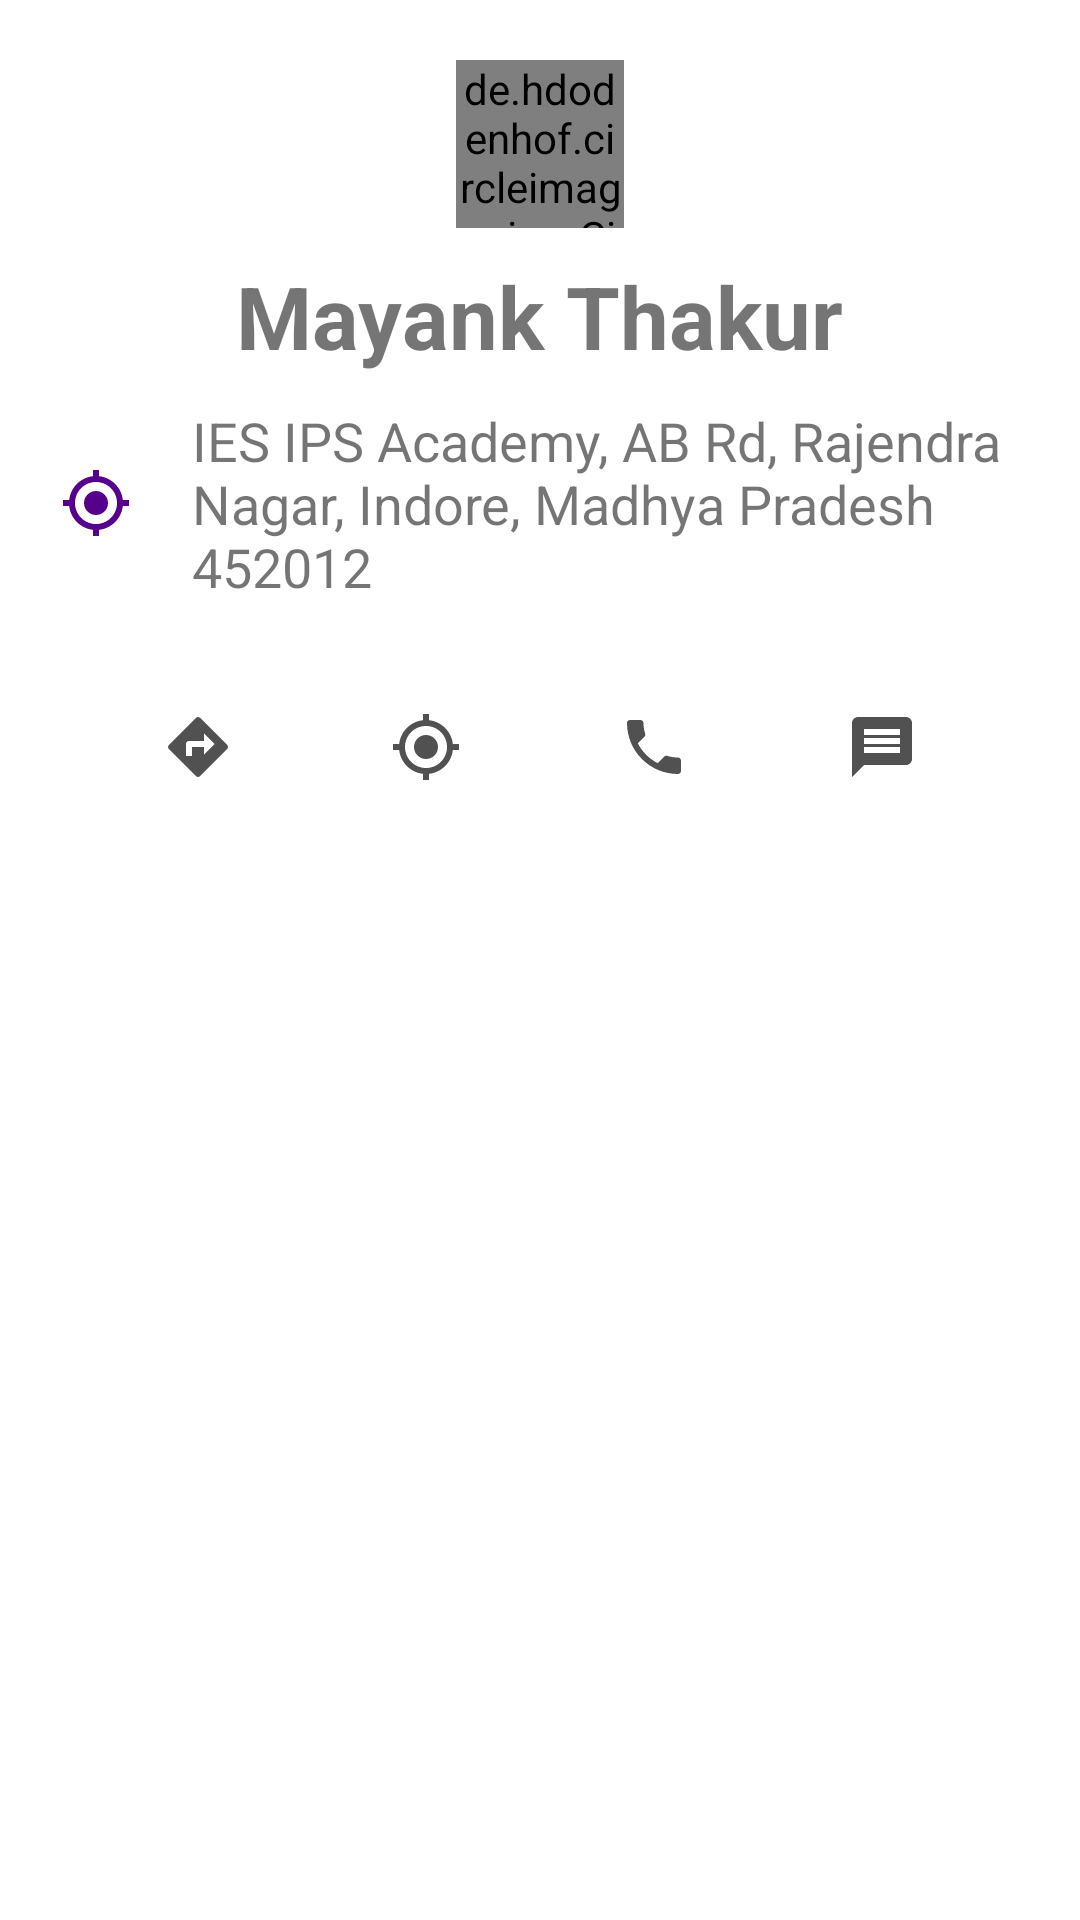

Android layout source for this screen:
<!-- AndroidManifest.xml: application theme Theme.Custodian -->
<!-- res/layout/bottomsheetlayout.xml -->
<?xml version="1.0" encoding="utf-8"?>
<LinearLayout xmlns:android="http://schemas.android.com/apk/res/android"
    android:orientation="vertical"
    android:layout_width="match_parent"
    android:layout_height="match_parent"
    android:background="@drawable/dialog_bg">

    <de.hdodenhof.circleimageview.CircleImageView
        android:layout_width="?android:actionBarSize"
        android:layout_height="?android:actionBarSize"
        android:src="@drawable/profile"
        android:scaleType="centerCrop"
        android:layout_margin="10dp"
        android:layout_gravity="center_horizontal"/>

    <LinearLayout
        android:layout_width="match_parent"
        android:layout_height="wrap_content"
        android:orientation="vertical"
        android:gravity="center_horizontal">

        <TextView
            android:layout_width="wrap_content"
            android:layout_height="wrap_content"
            android:text="Mayank Thakur"
            android:textStyle="bold"
            android:textSize="29dp"/>

        <TextView
            android:layout_width="wrap_content"
            android:layout_height="wrap_content"
            android:drawableLeft="@drawable/ic_loc"
            android:drawablePadding="20dp"
            android:padding="10dp"
            android:text="IES IPS Academy, AB Rd, Rajendra Nagar, Indore, Madhya Pradesh 452012"
            android:textSize="18dp"/>
    </LinearLayout>

    <LinearLayout
        android:layout_width="match_parent"
        android:layout_height="wrap_content"
        android:orientation="horizontal"
        android:gravity="center_horizontal">

        <ImageButton
            android:id="@+id/getDirections"
            android:layout_width="?actionBarSize"
            android:layout_height="?actionBarSize"
            android:background="@drawable/bar_round_bg"
            android:src="@drawable/ic_direction"
            android:layout_margin="10dp"
            android:elevation="30dp"/>

        <ImageButton
            android:id="@+id/getlocation"
            android:layout_width="?actionBarSize"
            android:layout_height="?actionBarSize"
            android:background="@drawable/bar_round_bg"
            android:src="@drawable/ic_my_location"
            android:layout_margin="10dp"
            android:elevation="30dp"/>
        <ImageButton
            android:id="@+id/callmenow"
            android:layout_width="?actionBarSize"
            android:layout_height="?actionBarSize"
            android:background="@drawable/bar_round_bg"
            android:src="@drawable/ic_phone"
            android:layout_margin="10dp"
            android:elevation="30dp"/>
        <ImageButton
            android:id="@+id/msg_now"
            android:layout_width="?actionBarSize"
            android:layout_height="?actionBarSize"
            android:background="@drawable/bar_round_bg"
            android:src="@drawable/ic_message"
            android:layout_margin="10dp"
            android:elevation="30dp"/>

    </LinearLayout>

</LinearLayout>
<!-- resources referenced by this layout -->
<resources>
  <!-- drawable dialog_bg (drawable) -->
  <?xml version="1.0" encoding="utf-8"?>
  <shape xmlns:android="http://schemas.android.com/apk/res/android">
      <solid
          android:color="@color/white"/>
      <corners
          android:topLeftRadius="30dp"
          android:topRightRadius="30dp"/>
  
      <padding
          android:top="10dp"
          android:bottom="10dp"
          android:left="10dp"
          android:right="10dp"/>
  </shape>
  <!-- drawable ic_direction (drawable) -->
  <vector android:height="24dp" android:tint="#515151"
      android:viewportHeight="24" android:viewportWidth="24"
      android:width="24dp" xmlns:android="http://schemas.android.com/apk/res/android">
      <path android:fillColor="@android:color/white" android:pathData="M21.71,11.29l-9,-9c-0.39,-0.39 -1.02,-0.39 -1.41,0l-9,9c-0.39,0.39 -0.39,1.02 0,1.41l9,9c0.39,0.39 1.02,0.39 1.41,0l9,-9c0.39,-0.38 0.39,-1.01 0,-1.41zM14,14.5V12h-4v3H8v-4c0,-0.55 0.45,-1 1,-1h5V7.5l3.5,3.5 -3.5,3.5z"/>
  </vector>
  <!-- drawable ic_loc (drawable) -->
  <vector android:height="24dp" android:tint="#56008C"
      android:viewportHeight="24" android:viewportWidth="24"
      android:width="24dp" xmlns:android="http://schemas.android.com/apk/res/android">
      <path android:fillColor="@android:color/white" android:pathData="M12,8c-2.21,0 -4,1.79 -4,4s1.79,4 4,4 4,-1.79 4,-4 -1.79,-4 -4,-4zM20.94,11c-0.46,-4.17 -3.77,-7.48 -7.94,-7.94L13,1h-2v2.06C6.83,3.52 3.52,6.83 3.06,11L1,11v2h2.06c0.46,4.17 3.77,7.48 7.94,7.94L11,23h2v-2.06c4.17,-0.46 7.48,-3.77 7.94,-7.94L23,13v-2h-2.06zM12,19c-3.87,0 -7,-3.13 -7,-7s3.13,-7 7,-7 7,3.13 7,7 -3.13,7 -7,7z"/>
  </vector>
  <!-- drawable ic_message (drawable) -->
  <vector android:height="24dp" android:tint="#515151"
      android:viewportHeight="24" android:viewportWidth="24"
      android:width="24dp" xmlns:android="http://schemas.android.com/apk/res/android">
      <path android:fillColor="@android:color/white" android:pathData="M20,2L4,2c-1.1,0 -1.99,0.9 -1.99,2L2,22l4,-4h14c1.1,0 2,-0.9 2,-2L22,4c0,-1.1 -0.9,-2 -2,-2zM18,14L6,14v-2h12v2zM18,11L6,11L6,9h12v2zM18,8L6,8L6,6h12v2z"/>
  </vector>
  <!-- drawable ic_phone (drawable) -->
  <vector xmlns:android="http://schemas.android.com/apk/res/android"
      android:width="24dp"
      android:height="24dp"
      android:viewportWidth="24"
      android:viewportHeight="24"
      android:tint="#515151">
    <path
        android:fillColor="@android:color/white"
        android:pathData="M6.62,10.79c1.44,2.83 3.76,5.14 6.59,6.59l2.2,-2.2c0.27,-0.27 0.67,-0.36 1.02,-0.24 1.12,0.37 2.33,0.57 3.57,0.57 0.55,0 1,0.45 1,1V20c0,0.55 -0.45,1 -1,1 -9.39,0 -17,-7.61 -17,-17 0,-0.55 0.45,-1 1,-1h3.5c0.55,0 1,0.45 1,1 0,1.25 0.2,2.45 0.57,3.57 0.11,0.35 0.03,0.74 -0.25,1.02l-2.2,2.2z"/>
  </vector>
  <style name="Theme.Custodian" parent="Theme.MaterialComponents.DayNight.NoActionBar">
          
          <item name="colorPrimary">@color/purple_500</item>
          <item name="colorPrimaryVariant">@color/primary_green</item>
          <item name="colorOnPrimary">@color/white</item>
          
          <item name="colorSecondary">@color/teal_200</item>
          <item name="colorSecondaryVariant">@color/teal_700</item>
          <item name="colorOnSecondary">@color/black</item>
          
          <item name="android:statusBarColor" tools:targetApi="l">?attr/colorPrimaryVariant</item>
          
      </style>
  <color name="white">#FFFFFFFF</color>
  <color name="purple_500">#FF6200EE</color>
  <color name="primary_green">#B2E478</color>
  <color name="teal_200">#FF03DAC5</color>
  <color name="teal_700">#FF018786</color>
  <color name="black">#FF000000</color>
</resources>
